Photos from the image-classification dataset "Parkinsons-disease-prediction-using-CNN-main" in the GitHub repository AmanK1203/Parkinsons-disease. Its 2 classes are: healthy, Parkinsons.

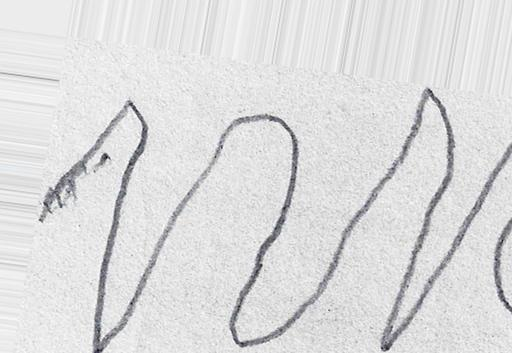
Label: Parkinsons

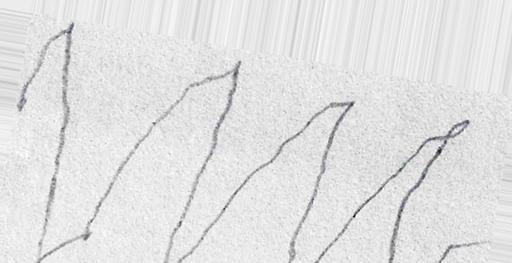
Label: Parkinsons

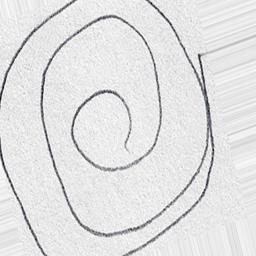
Label: healthy

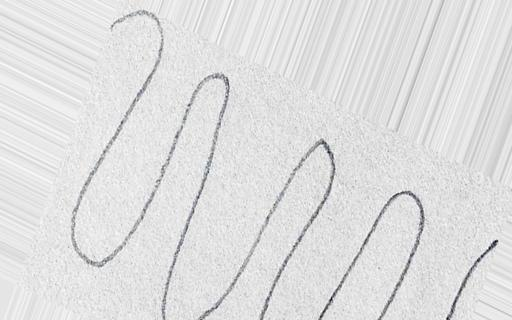
Label: healthy

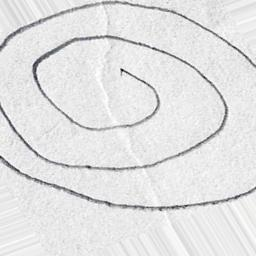
Label: healthy

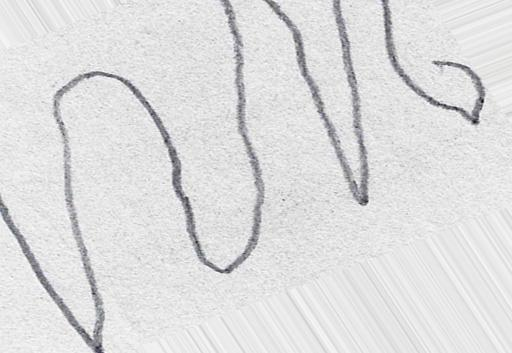
Label: Parkinsons
